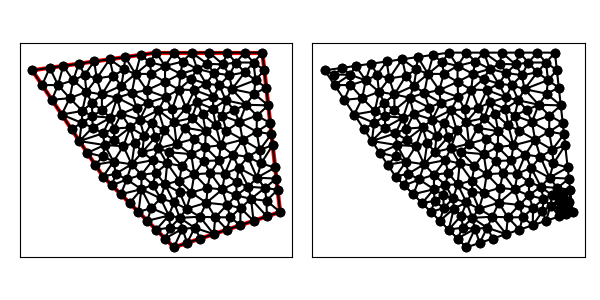

The file beside this chart, header and first rows:
2.000000000000000000e+00, 1.300000000000000000e+01, 6.000000000000000000e+00, 7.000000000000000000e+00, 1.000000000000000000e+01, 3.000000000000000000e+00, 1.600000000000000000e+01, 5.000000000000000000e+00, 1.500000000000000000e+01, 1.400000000000000000e+01, 9.000000000000000000e+00, 1.400000000000000000e+01, 1.407952688359181082e+01, 1.105721525778331582e+01, 1.293408970912570588e+01, 1.130755207209772806e+01, 1.339873365083021817e+01, 1.075682958935966660e+01, 1.347078341451591221e+01, 1.104053230641356897e+01, 0.000000000000000000e+00, 5.000000000000000000e-01
2.000000000000000000e+00, 1.300000000000000000e+01, 6.000000000000000000e+00, 7.000000000000000000e+00, 1.000000000000000000e+01, 3.000000000000000000e+00, 1.600000000000000000e+01, 5.000000000000000000e+00, 1.500000000000000000e+01, 1.400000000000000000e+01, 9.000000000000000000e+00, 1.400000000000000000e+01, 1.370447720336797026e+01, 1.007842568632704428e+01, 1.387953428680700618e+01, 9.082983347829129528e+00, 1.467407295661513977e+01, 9.531418756638943890e+00, 1.408602814893003874e+01, 9.564275930265038639e+00, 0.000000000000000000e+00, 5.000000000000000000e-01
2.000000000000000000e+00, 1.300000000000000000e+01, 6.000000000000000000e+00, 7.000000000000000000e+00, 1.000000000000000000e+01, 3.000000000000000000e+00, 1.600000000000000000e+01, 5.000000000000000000e+00, 1.500000000000000000e+01, 1.400000000000000000e+01, 9.000000000000000000e+00, 1.400000000000000000e+01, 1.511043152607484785e+01, 1.300611626532637999e+01, 1.450000000000000178e+01, 1.344136749232569805e+01, 1.461043152607484608e+01, 1.244748375765207982e+01, 1.474028768404989798e+01, 1.296498917176805321e+01, 0.000000000000000000e+00, 5.000000000000000000e-01
2.000000000000000000e+00, 1.300000000000000000e+01, 6.000000000000000000e+00, 7.000000000000000000e+00, 1.000000000000000000e+01, 3.000000000000000000e+00, 1.600000000000000000e+01, 5.000000000000000000e+00, 1.500000000000000000e+01, 1.400000000000000000e+01, 9.000000000000000000e+00, 1.400000000000000000e+01, 1.339873365083021817e+01, 1.075682958935966660e+01, 1.272276124361462379e+01, 1.044574715615030769e+01, 1.370447720336797026e+01, 1.007842568632704428e+01, 1.327532403260427252e+01, 1.042700081061233952e+01, 0.000000000000000000e+00, 5.000000000000000000e-01
2.000000000000000000e+00, 1.300000000000000000e+01, 6.000000000000000000e+00, 7.000000000000000000e+00, 1.000000000000000000e+01, 3.000000000000000000e+00, 1.600000000000000000e+01, 5.000000000000000000e+00, 1.500000000000000000e+01, 1.400000000000000000e+01, 9.000000000000000000e+00, 1.400000000000000000e+01, 1.522086305214969393e+01, 1.201223253065276175e+01, 1.511043152607484785e+01, 1.300611626532637999e+01, 1.461043152607484608e+01, 1.244748375765207982e+01, 1.498057536809979773e+01, 1.248861085121040837e+01, 0.000000000000000000e+00, 5.000000000000000000e-01
2.000000000000000000e+00, 1.300000000000000000e+01, 6.000000000000000000e+00, 7.000000000000000000e+00, 1.000000000000000000e+01, 3.000000000000000000e+00, 1.600000000000000000e+01, 5.000000000000000000e+00, 1.500000000000000000e+01, 1.400000000000000000e+01, 9.000000000000000000e+00, 1.400000000000000000e+01, 1.300000000000000000e+01, 1.400000000000000000e+01, 1.350000000000000000e+01, 1.344136749232569805e+01, 1.400000000000000000e+01, 1.400000000000000000e+01, 1.350000000000000000e+01, 1.381378916410856483e+01, 0.000000000000000000e+00, 5.000000000000000000e-01
2.000000000000000000e+00, 1.300000000000000000e+01, 6.000000000000000000e+00, 7.000000000000000000e+00, 1.000000000000000000e+01, 3.000000000000000000e+00, 1.600000000000000000e+01, 5.000000000000000000e+00, 1.500000000000000000e+01, 1.400000000000000000e+01, 9.000000000000000000e+00, 1.400000000000000000e+01, 1.452590890898572162e+01, 1.168325751584227667e+01, 1.522086305214969393e+01, 1.201223253065276175e+01, 1.461043152607484608e+01, 1.244748375765207982e+01, 1.478573449573675447e+01, 1.204765793471570667e+01, 0.000000000000000000e+00, 5.000000000000000000e-01
2.000000000000000000e+00, 1.300000000000000000e+01, 6.000000000000000000e+00, 7.000000000000000000e+00, 1.000000000000000000e+01, 3.000000000000000000e+00, 1.600000000000000000e+01, 5.000000000000000000e+00, 1.500000000000000000e+01, 1.400000000000000000e+01, 9.000000000000000000e+00, 1.400000000000000000e+01, 1.450000000000000178e+01, 1.344136749232569805e+01, 1.511043152607484785e+01, 1.300611626532637999e+01, 1.500000000000000000e+01, 1.400000000000000000e+01, 1.487014384202494988e+01, 1.348249458588402661e+01, 0.000000000000000000e+00, 5.000000000000000000e-01
2.000000000000000000e+00, 1.300000000000000000e+01, 6.000000000000000000e+00, 7.000000000000000000e+00, 1.000000000000000000e+01, 3.000000000000000000e+00, 1.600000000000000000e+01, 5.000000000000000000e+00, 1.500000000000000000e+01, 1.400000000000000000e+01, 9.000000000000000000e+00, 1.400000000000000000e+01, 1.223475936181276680e+01, 1.148112139796795006e+01, 1.293408970912570588e+01, 1.130755207209772806e+01, 1.256505456094911288e+01, 1.215728622947472282e+01, 1.257796787729586185e+01, 1.164865323318013424e+01, 0.000000000000000000e+00, 5.000000000000000000e-01
2.000000000000000000e+00, 1.300000000000000000e+01, 6.000000000000000000e+00, 7.000000000000000000e+00, 1.000000000000000000e+01, 3.000000000000000000e+00, 1.600000000000000000e+01, 5.000000000000000000e+00, 1.500000000000000000e+01, 1.400000000000000000e+01, 9.000000000000000000e+00, 1.400000000000000000e+01, 9.116770989714567008e+00, 1.074398805109347599e+01, 8.074209912236035791e+00, 1.021888393657786764e+01, 8.744529774298932523e+00, 1.000792587347068086e+01, 8.645170225416512366e+00, 1.032359928704734209e+01, 0.000000000000000000e+00, 5.000000000000000000e-01
2.000000000000000000e+00, 1.300000000000000000e+01, 6.000000000000000000e+00, 7.000000000000000000e+00, 1.000000000000000000e+01, 3.000000000000000000e+00, 1.600000000000000000e+01, 5.000000000000000000e+00, 1.500000000000000000e+01, 1.400000000000000000e+01, 9.000000000000000000e+00, 1.400000000000000000e+01, 1.332875252968081980e+01, 8.235522500501437193e+00, 1.265328577064210513e+01, 8.764520015140970344e+00, 1.253470239003566711e+01, 7.910594679607963364e+00, 1.283891356345286461e+01, 8.303545731750123338e+00, 0.000000000000000000e+00, 5.000000000000000000e-01
2.000000000000000000e+00, 1.300000000000000000e+01, 6.000000000000000000e+00, 7.000000000000000000e+00, 1.000000000000000000e+01, 3.000000000000000000e+00, 1.600000000000000000e+01, 5.000000000000000000e+00, 1.500000000000000000e+01, 1.400000000000000000e+01, 9.000000000000000000e+00, 1.400000000000000000e+01, 1.293408970912570588e+01, 1.130755207209772806e+01, 1.272276124361462379e+01, 1.044574715615030769e+01, 1.339873365083021817e+01, 1.075682958935966660e+01, 1.301852820119018084e+01, 1.083670960586923293e+01, 0.000000000000000000e+00, 5.000000000000000000e-01
2.000000000000000000e+00, 1.300000000000000000e+01, 6.000000000000000000e+00, 7.000000000000000000e+00, 1.000000000000000000e+01, 3.000000000000000000e+00, 1.600000000000000000e+01, 5.000000000000000000e+00, 1.500000000000000000e+01, 1.400000000000000000e+01, 9.000000000000000000e+00, 1.400000000000000000e+01, 1.461043152607484608e+01, 1.244748375765207982e+01, 1.328463954000325309e+01, 1.193707892746420285e+01, 1.452590890898572162e+01, 1.168325751584227667e+01, 1.414032665835460811e+01, 1.202260673365285193e+01, 0.000000000000000000e+00, 5.000000000000000000e-01
2.000000000000000000e+00, 1.300000000000000000e+01, 6.000000000000000000e+00, 7.000000000000000000e+00, 1.000000000000000000e+01, 3.000000000000000000e+00, 1.600000000000000000e+01, 5.000000000000000000e+00, 1.500000000000000000e+01, 1.400000000000000000e+01, 9.000000000000000000e+00, 1.400000000000000000e+01, 8.803737647238621733e+00, 7.926220038633663201e+00, 9.622157188886699686e+00, 7.739200616389847021e+00, 9.116642802017645764e+00, 8.600426960257550490e+00, 9.180845879380989061e+00, 8.088615871760353571e+00, 0.000000000000000000e+00, 5.000000000000000000e-01
2.000000000000000000e+00, 1.300000000000000000e+01, 6.000000000000000000e+00, 7.000000000000000000e+00, 1.000000000000000000e+01, 3.000000000000000000e+00, 1.600000000000000000e+01, 5.000000000000000000e+00, 1.500000000000000000e+01, 1.400000000000000000e+01, 9.000000000000000000e+00, 1.400000000000000000e+01, 1.544172610429938608e+01, 1.002446506130552528e+01, 1.533129457822454000e+01, 1.101834879597914352e+01, 1.468696428929773745e+01, 1.044367958953519882e+01, 1.515332832394055629e+01, 1.049549781560662431e+01, 0.000000000000000000e+00, 5.000000000000000000e-01
2.000000000000000000e+00, 1.300000000000000000e+01, 6.000000000000000000e+00, 7.000000000000000000e+00, 1.000000000000000000e+01, 3.000000000000000000e+00, 1.600000000000000000e+01, 5.000000000000000000e+00, 1.500000000000000000e+01, 1.400000000000000000e+01, 9.000000000000000000e+00, 1.400000000000000000e+01, 1.522086305214969393e+01, 1.201223253065276175e+01, 1.452590890898572162e+01, 1.168325751584227667e+01, 1.533129457822454000e+01, 1.101834879597914352e+01, 1.502602217978665067e+01, 1.157127961415806006e+01, 0.000000000000000000e+00, 5.000000000000000000e-01
2.000000000000000000e+00, 1.300000000000000000e+01, 6.000000000000000000e+00, 7.000000000000000000e+00, 1.000000000000000000e+01, 3.000000000000000000e+00, 1.600000000000000000e+01, 5.000000000000000000e+00, 1.500000000000000000e+01, 1.400000000000000000e+01, 9.000000000000000000e+00, 1.400000000000000000e+01, 1.328463954000325309e+01, 1.193707892746420285e+01, 1.461043152607484608e+01, 1.244748375765207982e+01, 1.400000000000000000e+01, 1.288273498465139788e+01, 1.396502368869270150e+01, 1.242243255658922685e+01, 0.000000000000000000e+00, 5.000000000000000000e-01
2.000000000000000000e+00, 1.300000000000000000e+01, 6.000000000000000000e+00, 7.000000000000000000e+00, 1.000000000000000000e+01, 3.000000000000000000e+00, 1.600000000000000000e+01, 5.000000000000000000e+00, 1.500000000000000000e+01, 1.400000000000000000e+01, 9.000000000000000000e+00, 1.400000000000000000e+01, 1.407952688359181082e+01, 1.105721525778331582e+01, 1.468696428929773745e+01, 1.044367958953519882e+01, 1.533129457822454000e+01, 1.101834879597914352e+01, 1.469926191703802942e+01, 1.083974788109921938e+01, 0.000000000000000000e+00, 5.000000000000000000e-01
2.000000000000000000e+00, 1.300000000000000000e+01, 6.000000000000000000e+00, 7.000000000000000000e+00, 1.000000000000000000e+01, 3.000000000000000000e+00, 1.600000000000000000e+01, 5.000000000000000000e+00, 1.500000000000000000e+01, 1.400000000000000000e+01, 9.000000000000000000e+00, 1.400000000000000000e+01, 1.370447720336797026e+01, 1.007842568632704428e+01, 1.407952688359181082e+01, 1.105721525778331582e+01, 1.339873365083021817e+01, 1.075682958935966660e+01, 1.372757924593000034e+01, 1.063082351115667556e+01, 0.000000000000000000e+00, 5.000000000000000000e-01
2.000000000000000000e+00, 1.300000000000000000e+01, 6.000000000000000000e+00, 7.000000000000000000e+00, 1.000000000000000000e+01, 3.000000000000000000e+00, 1.600000000000000000e+01, 5.000000000000000000e+00, 1.500000000000000000e+01, 1.400000000000000000e+01, 9.000000000000000000e+00, 1.400000000000000000e+01, 1.407952688359181082e+01, 1.105721525778331582e+01, 1.533129457822454000e+01, 1.101834879597914352e+01, 1.452590890898572162e+01, 1.168325751584227667e+01, 1.464557679026735748e+01, 1.125294052320157867e+01, 0.000000000000000000e+00, 5.000000000000000000e-01
2.000000000000000000e+00, 1.300000000000000000e+01, 6.000000000000000000e+00, 7.000000000000000000e+00, 1.000000000000000000e+01, 3.000000000000000000e+00, 1.600000000000000000e+01, 5.000000000000000000e+00, 1.500000000000000000e+01, 1.400000000000000000e+01, 9.000000000000000000e+00, 1.400000000000000000e+01, 1.468696428929773745e+01, 1.044367958953519882e+01, 1.407952688359181082e+01, 1.105721525778331582e+01, 1.370447720336797026e+01, 1.007842568632704428e+01, 1.415698945875250558e+01, 1.052644017788185238e+01, 0.000000000000000000e+00, 5.000000000000000000e-01
2.000000000000000000e+00, 1.300000000000000000e+01, 6.000000000000000000e+00, 7.000000000000000000e+00, 1.000000000000000000e+01, 3.000000000000000000e+00, 1.600000000000000000e+01, 5.000000000000000000e+00, 1.500000000000000000e+01, 1.400000000000000000e+01, 9.000000000000000000e+00, 1.400000000000000000e+01, 1.469547322595110472e+01, 6.936027059592785982e+00, 1.572086305214969215e+01, 7.512232530652762641e+00, 1.491948530926381267e+01, 7.737857018359381556e+00, 1.511194052912153474e+01, 7.395372202868309763e+00, 0.000000000000000000e+00, 5.000000000000000000e-01
2.000000000000000000e+00, 1.300000000000000000e+01, 6.000000000000000000e+00, 7.000000000000000000e+00, 1.000000000000000000e+01, 3.000000000000000000e+00, 1.600000000000000000e+01, 5.000000000000000000e+00, 1.500000000000000000e+01, 1.400000000000000000e+01, 9.000000000000000000e+00, 1.400000000000000000e+01, 1.387953428680700618e+01, 9.082983347829129528e+00, 1.296355177578793594e+01, 9.593747582936373419e+00, 1.265328577064210513e+01, 8.764520015140970344e+00, 1.316545727774568242e+01, 9.147083648635490505e+00, 0.000000000000000000e+00, 5.000000000000000000e-01
2.000000000000000000e+00, 1.300000000000000000e+01, 6.000000000000000000e+00, 7.000000000000000000e+00, 1.000000000000000000e+01, 3.000000000000000000e+00, 1.600000000000000000e+01, 5.000000000000000000e+00, 1.500000000000000000e+01, 1.400000000000000000e+01, 9.000000000000000000e+00, 1.400000000000000000e+01, 1.328463954000325309e+01, 1.193707892746420285e+01, 1.407952688359181082e+01, 1.105721525778331582e+01, 1.452590890898572162e+01, 1.168325751584227667e+01, 1.396335844419359518e+01, 1.155918390036326571e+01, 0.000000000000000000e+00, 5.000000000000000000e-01
2.000000000000000000e+00, 1.300000000000000000e+01, 6.000000000000000000e+00, 7.000000000000000000e+00, 1.000000000000000000e+01, 3.000000000000000000e+00, 1.600000000000000000e+01, 5.000000000000000000e+00, 1.500000000000000000e+01, 1.400000000000000000e+01, 9.000000000000000000e+00, 1.400000000000000000e+01, 1.400000000000000000e+01, 1.400000000000000000e+01, 1.350000000000000000e+01, 1.344136749232569805e+01, 1.450000000000000178e+01, 1.344136749232569805e+01, 1.400000000000000000e+01, 1.362757832821713144e+01, 0.000000000000000000e+00, 5.000000000000000000e-01
2.000000000000000000e+00, 1.300000000000000000e+01, 6.000000000000000000e+00, 7.000000000000000000e+00, 1.000000000000000000e+01, 3.000000000000000000e+00, 1.600000000000000000e+01, 5.000000000000000000e+00, 1.500000000000000000e+01, 1.400000000000000000e+01, 9.000000000000000000e+00, 1.400000000000000000e+01, 1.407952688359181082e+01, 1.105721525778331582e+01, 1.328463954000325309e+01, 1.193707892746420285e+01, 1.293408970912570588e+01, 1.130755207209772806e+01, 1.343275204424025837e+01, 1.143394875244841558e+01, 0.000000000000000000e+00, 5.000000000000000000e-01
2.000000000000000000e+00, 1.300000000000000000e+01, 6.000000000000000000e+00, 7.000000000000000000e+00, 1.000000000000000000e+01, 3.000000000000000000e+00, 1.600000000000000000e+01, 5.000000000000000000e+00, 1.500000000000000000e+01, 1.400000000000000000e+01, 9.000000000000000000e+00, 1.400000000000000000e+01, 1.350000000000000000e+01, 1.344136749232569805e+01, 1.400000000000000000e+01, 1.288273498465139788e+01, 1.450000000000000178e+01, 1.344136749232569805e+01, 1.400000000000000000e+01, 1.325515665643426466e+01, 0.000000000000000000e+00, 5.000000000000000000e-01
2.000000000000000000e+00, 1.300000000000000000e+01, 6.000000000000000000e+00, 7.000000000000000000e+00, 1.000000000000000000e+01, 3.000000000000000000e+00, 1.600000000000000000e+01, 5.000000000000000000e+00, 1.500000000000000000e+01, 1.400000000000000000e+01, 9.000000000000000000e+00, 1.400000000000000000e+01, 1.037530014295544945e+01, 1.279823459450183876e+01, 1.050000000000000000e+01, 1.349666127071714072e+01, 9.500000000000000000e+00, 1.324924334165787521e+01, 1.012510004765181648e+01, 1.318137973562561882e+01, 0.000000000000000000e+00, 5.000000000000000000e-01
2.000000000000000000e+00, 1.300000000000000000e+01, 6.000000000000000000e+00, 7.000000000000000000e+00, 1.000000000000000000e+01, 3.000000000000000000e+00, 1.600000000000000000e+01, 5.000000000000000000e+00, 1.500000000000000000e+01, 1.400000000000000000e+01, 9.000000000000000000e+00, 1.400000000000000000e+01, 1.400000000000000000e+01, 1.400000000000000000e+01, 1.450000000000000178e+01, 1.344136749232569805e+01, 1.500000000000000000e+01, 1.400000000000000000e+01, 1.450000000000000000e+01, 1.381378916410856483e+01, 0.000000000000000000e+00, 5.000000000000000000e-01
2.000000000000000000e+00, 1.300000000000000000e+01, 6.000000000000000000e+00, 7.000000000000000000e+00, 1.000000000000000000e+01, 3.000000000000000000e+00, 1.600000000000000000e+01, 5.000000000000000000e+00, 1.500000000000000000e+01, 1.400000000000000000e+01, 9.000000000000000000e+00, 1.400000000000000000e+01, 1.296355177578793594e+01, 9.593747582936373419e+00, 1.370447720336797026e+01, 1.007842568632704428e+01, 1.272276124361462379e+01, 1.044574715615030769e+01, 1.313026340759017785e+01, 1.003930680847124179e+01, 0.000000000000000000e+00, 5.000000000000000000e-01
2.000000000000000000e+00, 1.300000000000000000e+01, 6.000000000000000000e+00, 7.000000000000000000e+00, 1.000000000000000000e+01, 3.000000000000000000e+00, 1.600000000000000000e+01, 5.000000000000000000e+00, 1.500000000000000000e+01, 1.400000000000000000e+01, 9.000000000000000000e+00, 1.400000000000000000e+01, 1.461043152607484608e+01, 1.244748375765207982e+01, 1.450000000000000178e+01, 1.344136749232569805e+01, 1.400000000000000000e+01, 1.288273498465139788e+01, 1.437014384202494988e+01, 1.292386207820972466e+01, 0.000000000000000000e+00, 5.000000000000000000e-01
2.000000000000000000e+00, 1.300000000000000000e+01, 6.000000000000000000e+00, 7.000000000000000000e+00, 1.000000000000000000e+01, 3.000000000000000000e+00, 1.600000000000000000e+01, 5.000000000000000000e+00, 1.500000000000000000e+01, 1.400000000000000000e+01, 9.000000000000000000e+00, 1.400000000000000000e+01, 1.350000000000000000e+01, 1.344136749232569805e+01, 1.277522897676002067e+01, 1.333286373543697856e+01, 1.313269854040373019e+01, 1.272639170850430546e+01, 1.313597583905458244e+01, 1.316687431208899284e+01, 0.000000000000000000e+00, 5.000000000000000000e-01
2.000000000000000000e+00, 1.300000000000000000e+01, 6.000000000000000000e+00, 7.000000000000000000e+00, 1.000000000000000000e+01, 3.000000000000000000e+00, 1.600000000000000000e+01, 5.000000000000000000e+00, 1.500000000000000000e+01, 1.400000000000000000e+01, 9.000000000000000000e+00, 1.400000000000000000e+01, 1.400000000000000000e+01, 1.288273498465139788e+01, 1.350000000000000000e+01, 1.344136749232569805e+01, 1.313269854040373019e+01, 1.272639170850430546e+01, 1.354423284680124340e+01, 1.301683139516046595e+01, 0.000000000000000000e+00, 5.000000000000000000e-01
2.000000000000000000e+00, 1.300000000000000000e+01, 6.000000000000000000e+00, 7.000000000000000000e+00, 1.000000000000000000e+01, 3.000000000000000000e+00, 1.600000000000000000e+01, 5.000000000000000000e+00, 1.500000000000000000e+01, 1.400000000000000000e+01, 9.000000000000000000e+00, 1.400000000000000000e+01, 1.027616197742820781e+01, 1.191575954898235601e+01, 1.116364409227165311e+01, 1.188467775910909197e+01, 1.097282527676865449e+01, 1.251693757695868214e+01, 1.080421044882283788e+01, 1.210579162835004219e+01, 0.000000000000000000e+00, 5.000000000000000000e-01
2.000000000000000000e+00, 1.300000000000000000e+01, 6.000000000000000000e+00, 7.000000000000000000e+00, 1.000000000000000000e+01, 3.000000000000000000e+00, 1.600000000000000000e+01, 5.000000000000000000e+00, 1.500000000000000000e+01, 1.400000000000000000e+01, 9.000000000000000000e+00, 1.400000000000000000e+01, 1.233674696939580429e+01, 4.698810766800179728e+00, 1.299961850946519704e+01, 5.397983414840373584e+00, 1.183492822778033826e+01, 5.521257738321733832e+00, 1.239043123554711201e+01, 5.206017306654096011e+00, 0.000000000000000000e+00, 5.000000000000000000e-01
2.000000000000000000e+00, 1.300000000000000000e+01, 6.000000000000000000e+00, 7.000000000000000000e+00, 1.000000000000000000e+01, 3.000000000000000000e+00, 1.600000000000000000e+01, 5.000000000000000000e+00, 1.500000000000000000e+01, 1.400000000000000000e+01, 9.000000000000000000e+00, 1.400000000000000000e+01, 1.116364409227165311e+01, 1.188467775910909197e+01, 1.027616197742820781e+01, 1.191575954898235601e+01, 1.068400818883276848e+01, 1.087530876355408260e+01, 1.070793808617754372e+01, 1.155858202388184175e+01, 0.000000000000000000e+00, 5.000000000000000000e-01
2.000000000000000000e+00, 1.300000000000000000e+01, 6.000000000000000000e+00, 7.000000000000000000e+00, 1.000000000000000000e+01, 3.000000000000000000e+00, 1.600000000000000000e+01, 5.000000000000000000e+00, 1.500000000000000000e+01, 1.400000000000000000e+01, 9.000000000000000000e+00, 1.400000000000000000e+01, 1.253470239003566711e+01, 7.910594679607963364e+00, 1.265328577064210513e+01, 8.764520015140970344e+00, 1.176956606600890076e+01, 8.669589999694522930e+00, 1.231918474222889159e+01, 8.448234898147818583e+00, 0.000000000000000000e+00, 5.000000000000000000e-01
2.000000000000000000e+00, 1.300000000000000000e+01, 6.000000000000000000e+00, 7.000000000000000000e+00, 1.000000000000000000e+01, 3.000000000000000000e+00, 1.600000000000000000e+01, 5.000000000000000000e+00, 1.500000000000000000e+01, 1.400000000000000000e+01, 9.000000000000000000e+00, 1.400000000000000000e+01, 1.132658125730605647e+01, 1.118861051117821503e+01, 1.100550001603241945e+01, 1.030494107070467180e+01, 1.161814965314223613e+01, 1.053588851527105241e+01, 1.131674364216023854e+01, 1.067648003238464582e+01, 0.000000000000000000e+00, 5.000000000000000000e-01
2.000000000000000000e+00, 1.300000000000000000e+01, 6.000000000000000000e+00, 7.000000000000000000e+00, 1.000000000000000000e+01, 3.000000000000000000e+00, 1.600000000000000000e+01, 5.000000000000000000e+00, 1.500000000000000000e+01, 1.400000000000000000e+01, 9.000000000000000000e+00, 1.400000000000000000e+01, 1.265328577064210513e+01, 8.764520015140970344e+00, 1.332875252968081980e+01, 8.235522500501437193e+00, 1.387953428680700618e+01, 9.082983347829129528e+00, 1.328719086237664548e+01, 8.694341954490511171e+00, 0.000000000000000000e+00, 5.000000000000000000e-01
2.000000000000000000e+00, 1.300000000000000000e+01, 6.000000000000000000e+00, 7.000000000000000000e+00, 1.000000000000000000e+01, 3.000000000000000000e+00, 1.600000000000000000e+01, 5.000000000000000000e+00, 1.500000000000000000e+01, 1.400000000000000000e+01, 9.000000000000000000e+00, 1.400000000000000000e+01, 1.097282527676865449e+01, 1.251693757695868214e+01, 1.116364409227165311e+01, 1.188467775910909197e+01, 1.182090460384214659e+01, 1.224432020977192082e+01, 1.131912465762748354e+01, 1.221531184861323105e+01, 0.000000000000000000e+00, 5.000000000000000000e-01
2.000000000000000000e+00, 1.300000000000000000e+01, 6.000000000000000000e+00, 7.000000000000000000e+00, 1.000000000000000000e+01, 3.000000000000000000e+00, 1.600000000000000000e+01, 5.000000000000000000e+00, 1.500000000000000000e+01, 1.400000000000000000e+01, 9.000000000000000000e+00, 1.400000000000000000e+01, 1.182090460384214659e+01, 1.224432020977192082e+01, 1.226528639992597647e+01, 1.284752738122960736e+01, 1.131897023911266409e+01, 1.307938576360437466e+01, 1.180172041429359631e+01, 1.272374445153530154e+01, 0.000000000000000000e+00, 5.000000000000000000e-01
2.000000000000000000e+00, 1.300000000000000000e+01, 6.000000000000000000e+00, 7.000000000000000000e+00, 1.000000000000000000e+01, 3.000000000000000000e+00, 1.600000000000000000e+01, 5.000000000000000000e+00, 1.500000000000000000e+01, 1.400000000000000000e+01, 9.000000000000000000e+00, 1.400000000000000000e+01, 1.296355177578793594e+01, 9.593747582936373419e+00, 1.237019755056575221e+01, 9.886080589597920465e+00, 1.265328577064210513e+01, 8.764520015140970344e+00, 1.266234503233193287e+01, 9.414782729225088076e+00, 0.000000000000000000e+00, 5.000000000000000000e-01
2.000000000000000000e+00, 1.300000000000000000e+01, 6.000000000000000000e+00, 7.000000000000000000e+00, 1.000000000000000000e+01, 3.000000000000000000e+00, 1.600000000000000000e+01, 5.000000000000000000e+00, 1.500000000000000000e+01, 1.400000000000000000e+01, 9.000000000000000000e+00, 1.400000000000000000e+01, 1.226528639992597647e+01, 1.284752738122960736e+01, 1.256505456094911288e+01, 1.215728622947472282e+01, 1.313269854040373019e+01, 1.272639170850430546e+01, 1.265434650042627318e+01, 1.257706843973621424e+01, 0.000000000000000000e+00, 5.000000000000000000e-01
2.000000000000000000e+00, 1.300000000000000000e+01, 6.000000000000000000e+00, 7.000000000000000000e+00, 1.000000000000000000e+01, 3.000000000000000000e+00, 1.600000000000000000e+01, 5.000000000000000000e+00, 1.500000000000000000e+01, 1.400000000000000000e+01, 9.000000000000000000e+00, 1.400000000000000000e+01, 1.116364409227165311e+01, 1.188467775910909197e+01, 1.068400818883276848e+01, 1.087530876355408260e+01, 1.132658125730605647e+01, 1.118861051117821503e+01, 1.105807784613682543e+01, 1.131619901128046557e+01, 0.000000000000000000e+00, 5.000000000000000000e-01
2.000000000000000000e+00, 1.300000000000000000e+01, 6.000000000000000000e+00, 7.000000000000000000e+00, 1.000000000000000000e+01, 3.000000000000000000e+00, 1.600000000000000000e+01, 5.000000000000000000e+00, 1.500000000000000000e+01, 1.400000000000000000e+01, 9.000000000000000000e+00, 1.400000000000000000e+01, 1.256505456094911288e+01, 1.215728622947472282e+01, 1.293408970912570588e+01, 1.130755207209772806e+01, 1.328463954000325309e+01, 1.193707892746420285e+01, 1.292792793669269003e+01, 1.180063907634555243e+01, 0.000000000000000000e+00, 5.000000000000000000e-01
2.000000000000000000e+00, 1.300000000000000000e+01, 6.000000000000000000e+00, 7.000000000000000000e+00, 1.000000000000000000e+01, 3.000000000000000000e+00, 1.600000000000000000e+01, 5.000000000000000000e+00, 1.500000000000000000e+01, 1.400000000000000000e+01, 9.000000000000000000e+00, 1.400000000000000000e+01, 1.293408970912570588e+01, 1.130755207209772806e+01, 1.223475936181276680e+01, 1.148112139796795006e+01, 1.219823331456797710e+01, 1.083121377882557468e+01, 1.245569412850215052e+01, 1.120662908296375093e+01, 0.000000000000000000e+00, 5.000000000000000000e-01
2.000000000000000000e+00, 1.300000000000000000e+01, 6.000000000000000000e+00, 7.000000000000000000e+00, 1.000000000000000000e+01, 3.000000000000000000e+00, 1.600000000000000000e+01, 5.000000000000000000e+00, 1.500000000000000000e+01, 1.400000000000000000e+01, 9.000000000000000000e+00, 1.400000000000000000e+01, 1.131897023911266409e+01, 1.307938576360437466e+01, 1.226528639992597647e+01, 1.284752738122960736e+01, 1.189129722002628142e+01, 1.336820852590961017e+01, 1.182518461968830792e+01, 1.309837389024786347e+01, 0.000000000000000000e+00, 5.000000000000000000e-01
2.000000000000000000e+00, 1.300000000000000000e+01, 6.000000000000000000e+00, 7.000000000000000000e+00, 1.000000000000000000e+01, 3.000000000000000000e+00, 1.600000000000000000e+01, 5.000000000000000000e+00, 1.500000000000000000e+01, 1.400000000000000000e+01, 9.000000000000000000e+00, 1.400000000000000000e+01, 1.256505456094911288e+01, 1.215728622947472282e+01, 1.182090460384214659e+01, 1.224432020977192082e+01, 1.223475936181276680e+01, 1.148112139796795006e+01, 1.220690617553467483e+01, 1.196090927907152945e+01, 0.000000000000000000e+00, 5.000000000000000000e-01
2.000000000000000000e+00, 1.300000000000000000e+01, 6.000000000000000000e+00, 7.000000000000000000e+00, 1.000000000000000000e+01, 3.000000000000000000e+00, 1.600000000000000000e+01, 5.000000000000000000e+00, 1.500000000000000000e+01, 1.400000000000000000e+01, 9.000000000000000000e+00, 1.400000000000000000e+01, 1.313269854040373019e+01, 1.272639170850430546e+01, 1.256505456094911288e+01, 1.215728622947472282e+01, 1.328463954000325309e+01, 1.193707892746420285e+01, 1.299413088045203324e+01, 1.227358562181441037e+01, 0.000000000000000000e+00, 5.000000000000000000e-01
2.000000000000000000e+00, 1.300000000000000000e+01, 6.000000000000000000e+00, 7.000000000000000000e+00, 1.000000000000000000e+01, 3.000000000000000000e+00, 1.600000000000000000e+01, 5.000000000000000000e+00, 1.500000000000000000e+01, 1.400000000000000000e+01, 9.000000000000000000e+00, 1.400000000000000000e+01, 1.182090460384214659e+01, 1.224432020977192082e+01, 1.256505456094911288e+01, 1.215728622947472282e+01, 1.226528639992597647e+01, 1.284752738122960736e+01, 1.221708185490574472e+01, 1.241637794015874796e+01, 0.000000000000000000e+00, 5.000000000000000000e-01
2.000000000000000000e+00, 1.300000000000000000e+01, 6.000000000000000000e+00, 7.000000000000000000e+00, 1.000000000000000000e+01, 3.000000000000000000e+00, 1.600000000000000000e+01, 5.000000000000000000e+00, 1.500000000000000000e+01, 1.400000000000000000e+01, 9.000000000000000000e+00, 1.400000000000000000e+01, 1.400000000000000000e+01, 1.288273498465139788e+01, 1.313269854040373019e+01, 1.272639170850430546e+01, 1.328463954000325309e+01, 1.193707892746420285e+01, 1.347244602680232894e+01, 1.251540187353996636e+01, 0.000000000000000000e+00, 5.000000000000000000e-01
2.000000000000000000e+00, 1.300000000000000000e+01, 6.000000000000000000e+00, 7.000000000000000000e+00, 1.000000000000000000e+01, 3.000000000000000000e+00, 1.600000000000000000e+01, 5.000000000000000000e+00, 1.500000000000000000e+01, 1.400000000000000000e+01, 9.000000000000000000e+00, 1.400000000000000000e+01, 1.350000000000000000e+01, 1.344136749232569805e+01, 1.300000000000000000e+01, 1.400000000000000000e+01, 1.277522897676002067e+01, 1.333286373543697856e+01, 1.309174299225333904e+01, 1.359141040925422494e+01, 0.000000000000000000e+00, 5.000000000000000000e-01
2.000000000000000000e+00, 1.300000000000000000e+01, 6.000000000000000000e+00, 7.000000000000000000e+00, 1.000000000000000000e+01, 3.000000000000000000e+00, 1.600000000000000000e+01, 5.000000000000000000e+00, 1.500000000000000000e+01, 1.400000000000000000e+01, 9.000000000000000000e+00, 1.400000000000000000e+01, 1.189129722002628142e+01, 1.336820852590961017e+01, 1.277522897676002067e+01, 1.333286373543697856e+01, 1.200000000000000000e+01, 1.400000000000000000e+01, 1.222217539892876736e+01, 1.356702408711552899e+01, 0.000000000000000000e+00, 5.000000000000000000e-01
2.000000000000000000e+00, 1.300000000000000000e+01, 6.000000000000000000e+00, 7.000000000000000000e+00, 1.000000000000000000e+01, 3.000000000000000000e+00, 1.600000000000000000e+01, 5.000000000000000000e+00, 1.500000000000000000e+01, 1.400000000000000000e+01, 9.000000000000000000e+00, 1.400000000000000000e+01, 1.223475936181276680e+01, 1.148112139796795006e+01, 1.182090460384214659e+01, 1.224432020977192082e+01, 1.116364409227165311e+01, 1.188467775910909197e+01, 1.173976935264219001e+01, 1.187003978894965428e+01, 0.000000000000000000e+00, 5.000000000000000000e-01
2.000000000000000000e+00, 1.300000000000000000e+01, 6.000000000000000000e+00, 7.000000000000000000e+00, 1.000000000000000000e+01, 3.000000000000000000e+00, 1.600000000000000000e+01, 5.000000000000000000e+00, 1.500000000000000000e+01, 1.400000000000000000e+01, 9.000000000000000000e+00, 1.400000000000000000e+01, 1.000000000000000000e+01, 1.400000000000000000e+01, 9.000000000000000000e+00, 1.400000000000000000e+01, 9.500000000000000000e+00, 1.324924334165787521e+01, 9.500000000000000000e+00, 1.374974778055262448e+01, 0.000000000000000000e+00, 5.000000000000000000e-01
2.000000000000000000e+00, 1.300000000000000000e+01, 6.000000000000000000e+00, 7.000000000000000000e+00, 1.000000000000000000e+01, 3.000000000000000000e+00, 1.600000000000000000e+01, 5.000000000000000000e+00, 1.500000000000000000e+01, 1.400000000000000000e+01, 9.000000000000000000e+00, 1.400000000000000000e+01, 1.182090460384214659e+01, 1.224432020977192082e+01, 1.131897023911266409e+01, 1.307938576360437466e+01, 1.097282527676865449e+01, 1.251693757695868214e+01, 1.137090003990782172e+01, 1.261354785011165802e+01, 0.000000000000000000e+00, 5.000000000000000000e-01
2.000000000000000000e+00, 1.300000000000000000e+01, 6.000000000000000000e+00, 7.000000000000000000e+00, 1.000000000000000000e+01, 3.000000000000000000e+00, 1.600000000000000000e+01, 5.000000000000000000e+00, 1.500000000000000000e+01, 1.400000000000000000e+01, 9.000000000000000000e+00, 1.400000000000000000e+01, 1.100000000000000000e+01, 1.400000000000000000e+01, 1.131897023911266409e+01, 1.307938576360437466e+01, 1.189129722002628142e+01, 1.336820852590961017e+01, 1.140342248637964850e+01, 1.348253142983799613e+01, 0.000000000000000000e+00, 5.000000000000000000e-01
2.000000000000000000e+00, 1.300000000000000000e+01, 6.000000000000000000e+00, 7.000000000000000000e+00, 1.000000000000000000e+01, 3.000000000000000000e+00, 1.600000000000000000e+01, 5.000000000000000000e+00, 1.500000000000000000e+01, 1.400000000000000000e+01, 9.000000000000000000e+00, 1.400000000000000000e+01, 1.226528639992597647e+01, 1.284752738122960736e+01, 1.313269854040373019e+01, 1.272639170850430546e+01, 1.277522897676002067e+01, 1.333286373543697856e+01, 1.272440463902990793e+01, 1.296892760839029712e+01, 0.000000000000000000e+00, 5.000000000000000000e-01
2.000000000000000000e+00, 1.300000000000000000e+01, 6.000000000000000000e+00, 7.000000000000000000e+00, 1.000000000000000000e+01, 3.000000000000000000e+00, 1.600000000000000000e+01, 5.000000000000000000e+00, 1.500000000000000000e+01, 1.400000000000000000e+01, 9.000000000000000000e+00, 1.400000000000000000e+01, 1.277522897676002067e+01, 1.333286373543697856e+01, 1.189129722002628142e+01, 1.336820852590961017e+01, 1.226528639992597647e+01, 1.284752738122960736e+01, 1.231060419890409285e+01, 1.318286654752539810e+01, 0.000000000000000000e+00, 5.000000000000000000e-01
2.000000000000000000e+00, 1.300000000000000000e+01, 6.000000000000000000e+00, 7.000000000000000000e+00, 1.000000000000000000e+01, 3.000000000000000000e+00, 1.600000000000000000e+01, 5.000000000000000000e+00, 1.500000000000000000e+01, 1.400000000000000000e+01, 9.000000000000000000e+00, 1.400000000000000000e+01, 1.277522897676002067e+01, 1.333286373543697856e+01, 1.300000000000000000e+01, 1.400000000000000000e+01, 1.200000000000000000e+01, 1.400000000000000000e+01, 1.259174299225333904e+01, 1.377762124514566011e+01, 0.000000000000000000e+00, 5.000000000000000000e-01
2.000000000000000000e+00, 1.300000000000000000e+01, 6.000000000000000000e+00, 7.000000000000000000e+00, 1.000000000000000000e+01, 3.000000000000000000e+00, 1.600000000000000000e+01, 5.000000000000000000e+00, 1.500000000000000000e+01, 1.400000000000000000e+01, 9.000000000000000000e+00, 1.400000000000000000e+01, 1.100000000000000000e+01, 1.400000000000000000e+01, 1.000000000000000000e+01, 1.400000000000000000e+01, 1.050000000000000000e+01, 1.349666127071714072e+01, 1.050000000000000000e+01, 1.383222042357238024e+01, 0.000000000000000000e+00, 5.000000000000000000e-01
... 261 more rows
